Photos from the image-classification dataset "main" in the GitHub repository CodeFreak2186/deeptech2026-Quadbits. Its 7 classes are: bridge defect, clean - no defect, etch defect, open circuit defect, particle contamination, scratch defect, thermal defect.

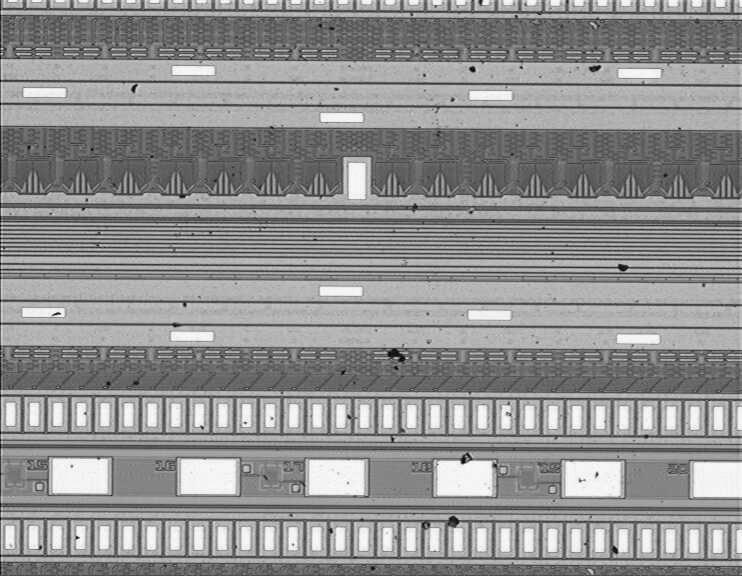
Label: particle contamination

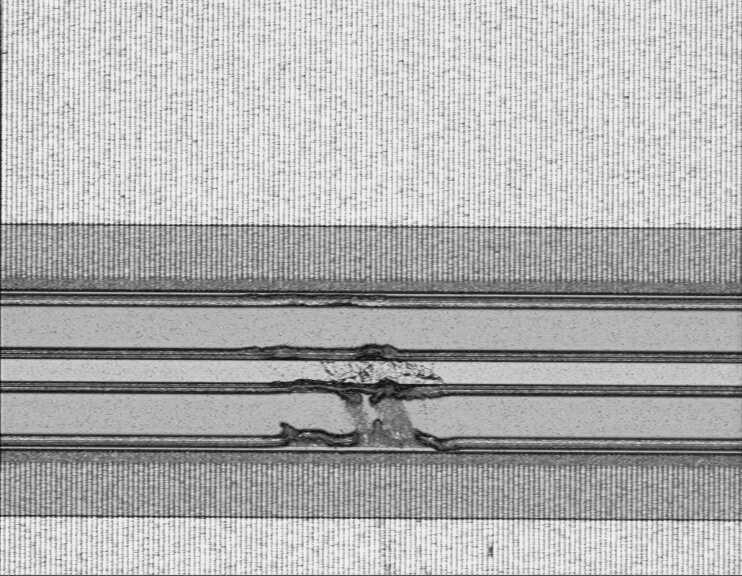
Label: scratch defect

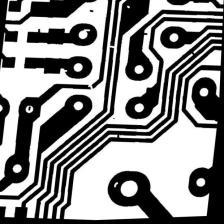
Label: open circuit defect

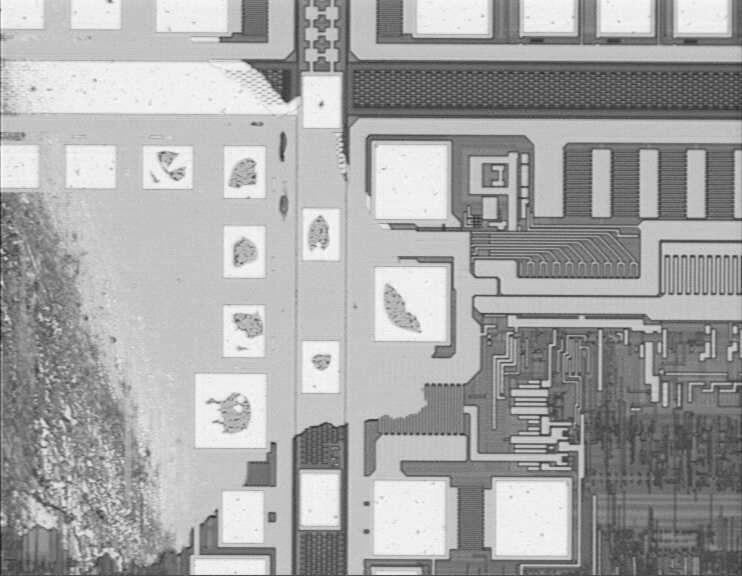
Label: etch defect

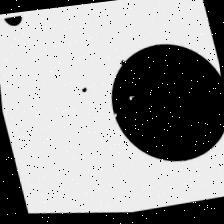
Label: open circuit defect

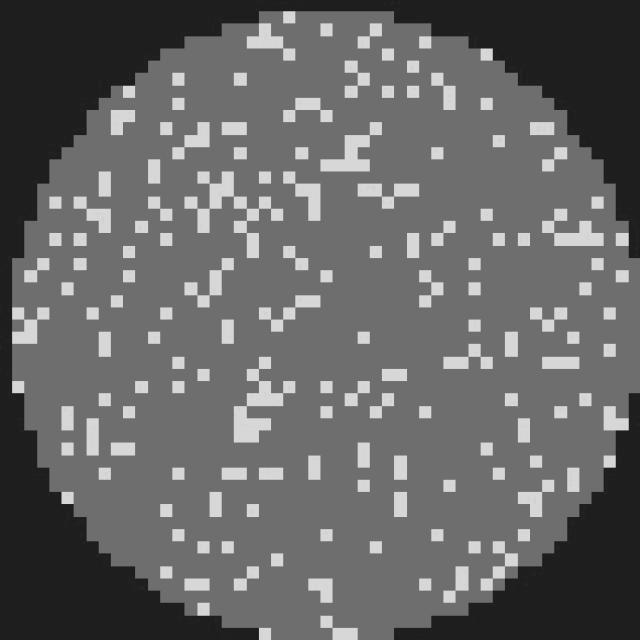
Label: clean - no defect
